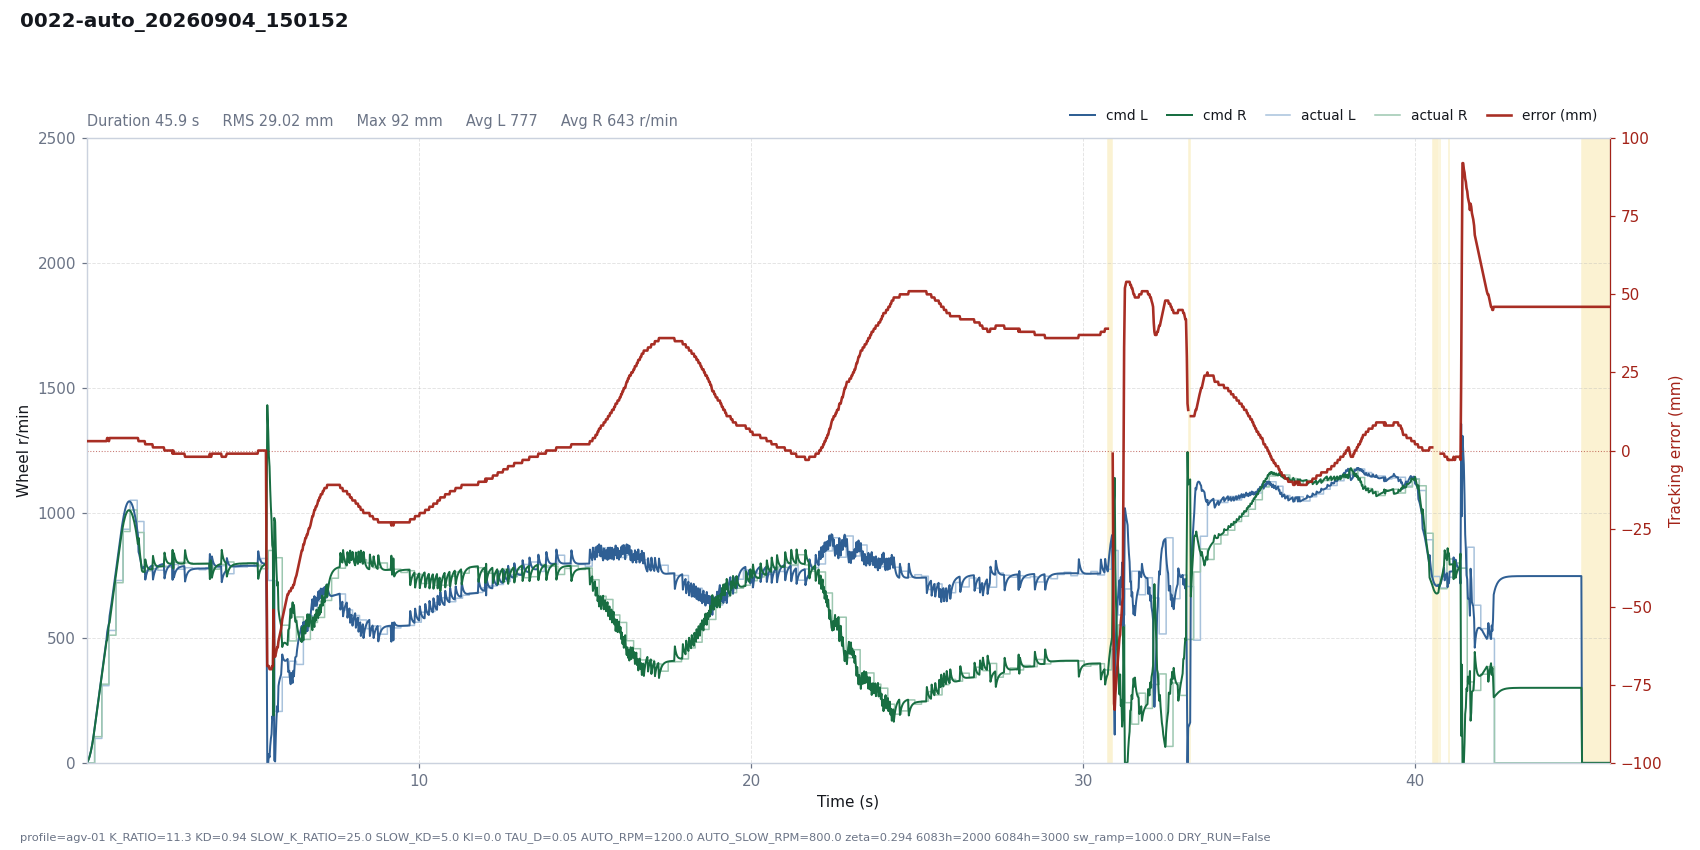

Data behind this chart, as committed beside it:
# profile=agv-01 K_RATIO=11.3 KD=0.94 SL…
t, dt, state, e_mm, e_used, p, i, d, omega_cmd, speed_red, v_base, n_l, n_r, sat_scale, rpm_l, rpm_r, has_track, n_tracks, guard, sw_l, sw_r, loop_ms, branch, slow
0.0008, 0.0200, run, 3, -3, 0.0000, 0.0000, 0.0000, -0.0000, 0.0051, 1.6, 1.603, 1.587, 1, 0, 0, 1, 1, , 5943, 5943, 20, straight, 0
0.0234, 0.0226, run, 3, -3, 0.0000, 0.0000, 0.0000, -0.0000, 0.0238, 5.463, 5.452, 5.426, 1, 0, 0, 1, 1, , 5943, 5943, 22.65, straight, 0
0.0434, 0.0201, run, 3, -3, 0.0001, 0.0000, 0.0000, -0.0001, 0.0542, 10.49, 10.48, 10.39, 1, 0, 0, 1, 1, , 5943, 5943, 20.05, straight, 0
0.0637, 0.0202, run, 3, -3, 0.0001, 0.0000, 0.0000, -0.0001, 0.1022, 17.19, 17.18, 17, 1, 0, 0, 1, 1, , 5943, 5943, 20.2, straight, 0
0.0838, 0.0202, run, 3, -3, 0.0002, 0.0000, 0.0000, -0.0002, 0.1701, 25.51, 25.48, 25.2, 1, 0, 0, 1, 1, , 5943, 5943, 20.17, straight, 0
0.1039, 0.0200, run, 3, -3, 0.0003, 0.0000, 0.0000, -0.0003, 0.2597, 35.38, 35.33, 34.91, 1, 0, 0, 1, 1, , 5943, 5943, 20.05, straight, 0
0.1238, 0.0200, run, 3, -3, 0.0004, 0.0000, 0.0000, -0.0004, 0.3733, 46.85, 46.76, 46.18, 1, 0, 0, 1, 1, , 5943, 5943, 20.02, straight, 0
0.1439, 0.0201, run, 3, -3, 0.0005, 0.0000, 0.0000, -0.0005, 0.5134, 59.98, 59.85, 59.08, 1, 0, 0, 1, 1, , 5943, 5943, 20.11, straight, 0
0.1642, 0.0203, run, 3, -3, 0.0006, 0.0000, 0.0000, -0.0006, 0.6828, 74.87, 74.68, 73.7, 1, 0, 0, 1, 1, , 5943, 5943, 20.29, straight, 0
0.1844, 0.0200, run, 3, -3, 0.0008, 0.0000, 0.0000, -0.0008, 0.8787, 91.2, 90.93, 89.7, 1, 0, 0, 1, 1, , 5943, 5943, 20.04, straight, 0
0.2045, 0.0201, run, 3, -3, 0.0010, 0.0000, 0.0000, -0.0010, 1.105, 109.2, 108.8, 107.3, 1, 0, 0, 1, 1, , 5943, 5943, 20.09, straight, 0
0.2366, 0.0322, run, 3, -3, 0.0012, 0.0000, 0.0000, -0.0012, 1.544, 141.4, 140.7, 138.9, 1, 98, 105, 1, 1, , 823, 1847, 32.2, straight, 0
0.2565, 0.0199, run, 3, -3, 0.0015, 0.0000, 0.0000, -0.0015, 1.841, 161.3, 160.6, 158.3, 1, 98, 105, 1, 1, , 823, 1847, 19.9, straight, 0
0.2765, 0.0200, run, 3, -3, 0.0017, 0.0000, 0.0000, -0.0017, 2.161, 181.3, 180.5, 177.8, 1, 98, 105, 1, 1, , 823, 1847, 20.02, straight, 0
0.2966, 0.0201, run, 3, -3, 0.0019, 0.0000, 0.0000, -0.0019, 2.5, 201.4, 200.4, 197.4, 1, 98, 105, 1, 1, , 823, 1847, 20.08, straight, 0
0.3197, 0.0229, run, 3, -3, 0.0021, 0.0000, 0.0000, -0.0021, 2.909, 224.3, 223, 219.7, 1, 98, 105, 1, 1, , 823, 1847, 22.91, straight, 0
0.3371, 0.0176, run, 3, -3, 0.0024, 0.0000, 0.0000, -0.0024, 3.232, 241.9, 240.5, 236.8, 1, 98, 105, 1, 1, , 823, 1847, 17.58, straight, 0
0.3573, 0.0202, run, 3, -3, 0.0026, 0.0000, 0.0000, -0.0026, 3.616, 262, 260.4, 256.4, 1, 98, 105, 1, 1, , 823, 1847, 20.18, straight, 0
0.3773, 0.0200, run, 3, -3, 0.0028, 0.0000, 0.0000, -0.0028, 4.006, 282, 280.2, 275.9, 1, 98, 105, 1, 1, , 823, 1847, 20.02, straight, 0
0.3974, 0.0201, run, 3, -3, 0.0030, 0.0000, 0.0000, -0.0030, 4.407, 302.2, 300.1, 295.4, 1, 98, 105, 1, 1, , 823, 1847, 20.11, straight, 0
0.4175, 0.0201, run, 3, -3, 0.0032, 0.0000, 0.0000, -0.0032, 4.815, 322.3, 319.9, 315, 1, 98, 105, 1, 1, , 823, 1847, 20.1, straight, 0
0.4534, 0.0359, run, 3, -3, 0.0034, 0.0000, 0.0000, -0.0034, 5.562, 358.2, 355.2, 349.9, 1, 309, 315, 1, 1, , 823, 1847, 35.89, straight, 0
0.4733, 0.0200, run, 3, -3, 0.0038, 0.0000, 0.0000, -0.0038, 5.982, 378.1, 375.1, 369.2, 1, 309, 315, 1, 1, , 823, 1847, 19.98, straight, 0
0.4935, 0.0202, run, 3, -3, 0.0040, 0.0000, 0.0000, -0.0040, 6.411, 398.3, 395, 388.8, 1, 309, 315, 1, 1, , 823, 1847, 20.16, straight, 0
0.5135, 0.0200, run, 3, -3, 0.0042, 0.0000, 0.0000, -0.0042, 6.839, 418.3, 414.7, 408.2, 1, 309, 315, 1, 1, , 823, 1847, 20, straight, 0
0.5338, 0.0202, run, 3, -3, 0.0045, 0.0000, 0.0000, -0.0045, 7.276, 438.5, 434.7, 427.8, 1, 309, 315, 1, 1, , 823, 1847, 20.23, straight, 0
0.5538, 0.0201, run, 3, -3, 0.0047, 0.0000, 0.0000, -0.0047, 7.712, 458.6, 454.5, 447.3, 1, 309, 315, 1, 1, , 823, 1847, 20.06, straight, 0
0.5739, 0.0200, run, 3, -3, 0.0049, 0.0000, 0.0000, -0.0049, 8.149, 478.6, 474.3, 466.7, 1, 309, 315, 1, 1, , 823, 1847, 20.05, straight, 0
0.5939, 0.0201, run, 3, -3, 0.0051, 0.0000, 0.0000, -0.0051, 8.59, 498.7, 494.1, 486.2, 1, 309, 315, 1, 1, , 823, 1847, 20.1, straight, 0
0.6142, 0.0202, run, 4, -4, 0.0071, 0.0000, 0.0134, -0.0205, 11.59, 518.9, 523.1, 491.5, 1, 309, 315, 1, 1, , 823, 1847, 20.17, straight, 0
0.6346, 0.0202, run, 4, -4, 0.0074, 0.0000, 0.0095, -0.0169, 13.73, 539.1, 538.4, 512.3, 1, 309, 315, 1, 1, , 823, 1847, 20.19, straight, 0
0.6666, 0.0323, run, 3, -3, 0.0057, 0.0000, -0.0056, -0.0001, 14.9, 571.4, 556.6, 556.4, 1, 530, 511, 1, 1, , 823, 1847, 32.31, straight, 0
0.6867, 0.0201, run, 4, -4, 0.0081, 0.0000, 0.0094, -0.0175, 16.9, 591.5, 588.1, 561, 1, 530, 511, 1, 1, , 823, 1847, 20.09, straight, 0
0.7068, 0.0201, run, 4, -4, 0.0084, 0.0000, 0.0067, -0.0151, 18.28, 611.6, 605, 581.6, 1, 530, 511, 1, 1, , 823, 1847, 20.09, straight, 0
0.7277, 0.0210, run, 4, -4, 0.0087, 0.0000, 0.0047, -0.0134, 19.27, 632.5, 623.6, 602.9, 1, 530, 511, 1, 1, , 823, 1847, 20.96, straight, 0
0.7477, 0.0199, run, 4, -4, 0.0090, 0.0000, 0.0034, -0.0124, 19.94, 652.5, 642.1, 623, 1, 530, 511, 1, 1, , 823, 1847, 19.91, straight, 0
0.7678, 0.0201, run, 4, -4, 0.0093, 0.0000, 0.0024, -0.0117, 20.44, 672.5, 661.1, 643, 1, 530, 511, 1, 1, , 823, 1847, 20.05, straight, 0
0.7879, 0.0201, run, 4, -4, 0.0095, 0.0000, 0.0017, -0.0113, 20.83, 692.6, 680.5, 663.1, 1, 530, 511, 1, 1, , 823, 1847, 20.11, straight, 0
0.8079, 0.0201, run, 4, -4, 0.0098, 0.0000, 0.0012, -0.0111, 21.16, 712.7, 700.1, 683, 1, 530, 511, 1, 1, , 823, 1847, 20.05, straight, 0
0.8280, 0.0201, run, 4, -4, 0.0101, 0.0000, 0.0009, -0.0110, 21.46, 732.8, 719.8, 702.8, 1, 530, 511, 1, 1, , 823, 1847, 20.09, straight, 0
0.8481, 0.0201, run, 4, -4, 0.0104, 0.0000, 0.0006, -0.0110, 21.75, 752.9, 739.6, 722.6, 1, 530, 511, 1, 1, , 823, 1847, 20.11, straight, 0
0.8796, 0.0315, run, 4, -4, 0.0107, 0.0000, 0.0004, -0.0111, 22.25, 784.4, 770.7, 753.5, 1, 730, 721, 1, 1, , 823, 1847, 31.49, straight, 0
0.8996, 0.0201, run, 4, -4, 0.0111, 0.0000, 0.0003, -0.0114, 22.58, 804.4, 790.7, 773, 1, 730, 721, 1, 1, , 823, 1847, 20.06, straight, 0
0.9195, 0.0200, run, 4, -4, 0.0114, 0.0000, 0.0002, -0.0116, 22.93, 824.4, 810.5, 792.5, 1, 730, 721, 1, 1, , 823, 1847, 19.99, straight, 0
0.9397, 0.0201, run, 4, -4, 0.0117, 0.0000, 0.0001, -0.0118, 23.31, 844.5, 830.4, 812.1, 1, 730, 721, 1, 1, , 823, 1847, 20.13, straight, 0
0.9600, 0.0202, run, 4, -4, 0.0120, 0.0000, 0.0001, -0.0121, 23.72, 864.7, 850.4, 831.7, 1, 730, 721, 1, 1, , 823, 1847, 20.2, straight, 0
0.9800, 0.0200, run, 4, -4, 0.0123, 0.0000, 0.0001, -0.0124, 24.14, 884.8, 870.2, 851.1, 1, 730, 721, 1, 1, , 823, 1847, 20.02, straight, 0
1, 0.0201, run, 4, -4, 0.0126, 0.0000, 0.0001, -0.0126, 24.58, 904.9, 890.1, 870.5, 1, 730, 721, 1, 1, , 823, 1847, 20.13, straight, 0
1.02, 0.0201, run, 4, -4, 0.0128, 0.0000, 0.0000, -0.0129, 25.05, 925, 909.9, 890, 1, 730, 721, 1, 1, , 823, 1847, 20.11, straight, 0
1.04, 0.0202, run, 4, -4, 0.0131, 0.0000, 0.0000, -0.0132, 25.53, 945.2, 929.8, 909.4, 1, 730, 721, 1, 1, , 823, 1847, 20.16, straight, 0
1.06, 0.0200, run, 4, -4, 0.0142, 0.0000, 0.0000, -0.0142, 26.02, 963.6, 948.6, 926.6, 1, 730, 721, 1, 1, , 823, 1847, 20.04, left, 1
1.092, 0.0320, run, 4, -4, 0.0156, 0.0000, 0.0000, -0.0157, 26.79, 988.9, 974.2, 950, 1, 935, 926, 1, 1, , 823, 1847, 31.96, left, 1
1.112, 0.0200, run, 4, -4, 0.0168, 0.0000, 0.0000, -0.0168, 27.26, 1003, 988.9, 962.9, 1, 935, 926, 1, 1, , 823, 1847, 20, left, 1
1.133, 0.0203, run, 4, -4, 0.0177, 0.0000, 0.0000, -0.0177, 27.73, 1016, 1002, 974.5, 1, 935, 926, 1, 1, , 823, 1847, 20.32, left, 1
1.153, 0.0199, run, 4, -4, 0.0186, 0.0000, 0.0000, -0.0186, 28.17, 1027, 1013, 984.4, 1, 935, 926, 1, 1, , 823, 1847, 19.89, left, 1
1.173, 0.0201, run, 4, -4, 0.0194, 0.0000, 0.0000, -0.0195, 28.59, 1036, 1023, 992.7, 1, 935, 926, 1, 1, , 823, 1847, 20.09, left, 1
1.193, 0.0203, run, 4, -4, 0.0202, 0.0000, 0.0000, -0.0203, 28.99, 1044, 1031, 999.6, 1, 935, 926, 1, 1, , 823, 1847, 20.33, left, 1
1.213, 0.0201, run, 4, -4, 0.0210, 0.0000, 0.0000, -0.0210, 29.35, 1050, 1037, 1005, 1, 935, 926, 1, 1, , 823, 1847, 20.06, left, 1
1.233, 0.0201, run, 4, -4, 0.0217, 0.0000, 0.0000, -0.0217, 29.68, 1055, 1042, 1009, 1, 935, 926, 1, 1, , 823, 1847, 20.1, left, 1
... 2,166 more rows
